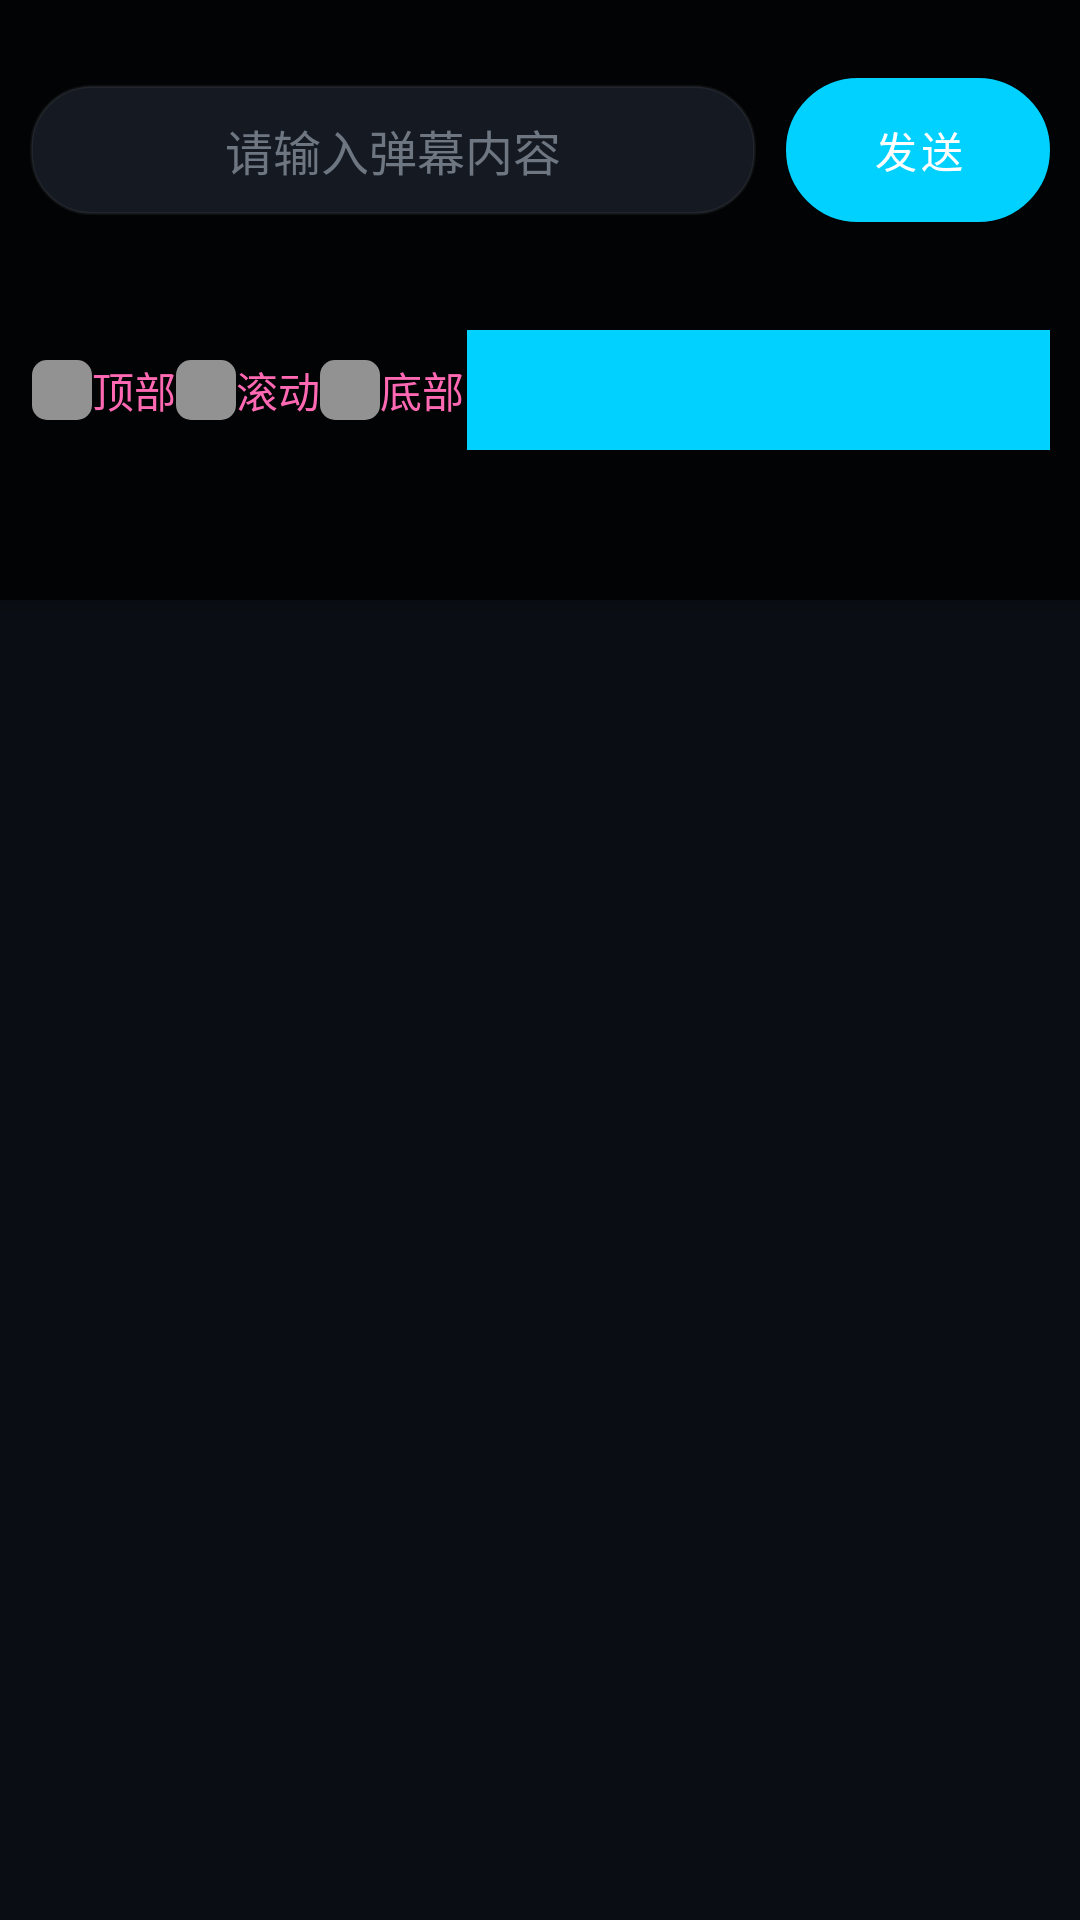

Android layout source for this screen:
<!-- AndroidManifest.xml: application theme AppTheme -->
<!-- res/layout/fragment_danmakuoptions.xml -->
<?xml version="1.0" encoding="utf-8"?>
<FrameLayout xmlns:android="http://schemas.android.com/apk/res/android"
    android:layout_width="match_parent"
    android:layout_height="200dp">
<LinearLayout
    android:id="@+id/danmaku_options"
    android:layout_width="match_parent"
    android:layout_height="200dp"
    android:orientation="vertical"
    android:padding="10dp"
    android:background="#C4000000"
    android:visibility="visible"
    android:layout_alignParentBottom="true"
    android:elevation="4dp">

    
    <LinearLayout
        android:layout_width="match_parent"
        android:layout_height="80dp"
        android:orientation="horizontal"
        android:gravity="center_vertical">

        
        <EditText
            android:id="@+id/input_danmaku"
            android:layout_width="0dp"
            android:layout_height="wrap_content"
            android:layout_weight="1"
            android:background="@drawable/edittext_background"
            android:gravity="center"
            android:hint="请输入弹幕内容"
            android:textSize="16sp"
            android:padding="10dp"
            android:singleLine="true"
            android:inputType="text" />

        
        <Button
            android:id="@+id/btn_send_danmaku"
            android:layout_width="wrap_content"
            android:layout_height="wrap_content"
            android:text="发送"
            android:textColor="#FFFFFF"
            android:background="@drawable/comment_send"
            android:layout_marginLeft="10dp"/>
    </LinearLayout>


    <LinearLayout
        android:layout_width="match_parent"
        android:layout_height="80dp"
        android:orientation="horizontal"


        >
        
        <LinearLayout
            android:layout_width="0dp"
            android:layout_height="match_parent"
            android:layout_weight="3"
            android:orientation="vertical"
            android:gravity="center"
           >
            
            <RadioGroup
                android:id="@+id/type_group"
                android:layout_width="match_parent"
                android:layout_height="wrap_content"
                android:orientation="horizontal"
                android:gravity="center"
                android:textColor="#FFFFFF"
                >

                <RadioButton
                    android:id="@+id/type_top"
                    android:layout_width="wrap_content"
                    android:layout_height="wrap_content"
                    android:text="顶部"
                    android:textColor="#FF69B4"
                    android:button="@drawable/danmakuradio_button_selector"/>

                <RadioButton
                    android:id="@+id/type_scroll"
                    android:layout_width="wrap_content"
                    android:layout_height="wrap_content"
                    android:text="滚动"
                    android:textColor="#FF69B4"
                    android:button="@drawable/danmakuradio_button_selector"/>

                <RadioButton
                    android:id="@+id/type_bottom"
                    android:layout_width="wrap_content"
                    android:layout_height="wrap_content"
                    android:text="底部"
                    android:textColor="#FF69B4"
                    android:button="@drawable/danmakuradio_button_selector"/>
            </RadioGroup>
        </LinearLayout>
        
        <LinearLayout
            android:layout_width="0dp"
            android:layout_height="match_parent"
            android:layout_weight="4"
            android:orientation="horizontal"
            android:gravity="center">
            <Button
                android:id="@+id/color_red"
                android:layout_width="0dp"
                android:layout_height="40dp"
                android:layout_weight="1"
                android:background="#e54256" />

            <Button
                android:id="@+id/color_blue"
                android:layout_width="0dp"
                android:layout_height="40dp"
                android:layout_weight="1"
                android:background="#39ccff" />

            <Button
                android:id="@+id/color_green"
                android:layout_width="0dp"
                android:layout_height="40dp"
                android:layout_weight="1"
                android:background="#64DD17" />

            <Button
                android:id="@+id/color_yellow"
                android:layout_width="0dp"
                android:layout_height="40dp"
                android:layout_weight="1"
                android:background="#ffe133" />

            <Button
                android:id="@+id/color_white"
                android:layout_width="0dp"
                android:layout_height="40dp"
                android:layout_weight="1"
                android:background="#FFFFFF" />

            <Button
                android:id="@+id/color_purple"
                android:layout_width="0dp"
                android:layout_height="40dp"
                android:layout_weight="1"
                android:background="#D500F9" />

            <Button
                android:id="@+id/color_black"
                android:layout_width="0dp"
                android:layout_height="40dp"
                android:layout_weight="1"
                android:background="#000000" />
        </LinearLayout>

    </LinearLayout>
</LinearLayout>
</FrameLayout>
<!-- resources referenced by this layout -->
<resources>
  <!-- drawable comment_send (drawable) -->
  <?xml version="1.0" encoding="utf-8"?>
  <shape xmlns:android="http://schemas.android.com/apk/res/android">
      <solid android:color="@color/brand_500" />
      <corners android:radius="50dp" />
      <stroke android:color="@color/brand_500" android:width="2dp" />
  </shape>
  <!-- drawable danmakuradio_button_selector (drawable) -->
  <selector xmlns:android="http://schemas.android.com/apk/res/android">
      
      <item android:drawable="@drawable/danmakuradio_button_checked" android:state_checked="true" />
      
      <item android:drawable="@drawable/danmakuradio_button_unchecked" />
  </selector>
  <!-- drawable edittext_background (drawable) -->
  <?xml version="1.0" encoding="utf-8"?>
  <shape xmlns:android="http://schemas.android.com/apk/res/android">
      <solid android:color="@color/dark_card" />
      <corners android:radius="20dp" />
      <stroke android:color="@color/border_soft" android:width="1dp" />
  </shape>
  <color name="brand_500">#00D1FF</color>
  <!-- drawable danmakuradio_button_checked (drawable) -->
  <shape xmlns:android="http://schemas.android.com/apk/res/android">
      <solid android:color="#FF69B4" /> 
      <size android:width="20dp" android:height="20dp" /> 
      <corners android:radius="5dp" /> 
  </shape>
  <!-- drawable danmakuradio_button_unchecked (drawable) -->
  <shape xmlns:android="http://schemas.android.com/apk/res/android">
      <solid android:color="#FFFFFF" /> 
      <size android:width="20dp" android:height="20dp" /> 
      <corners android:radius="5dp" /> 
  </shape>
  <color name="dark_card">#151921</color>
  <color name="border_soft">#0DFFFFFF</color>
  <color name="brand_700">#0089B7</color>
  <color name="accent_500">#7000FF</color>
  <color name="text_on_brand">#FFFFFF</color>
  <color name="dark_bg">#0A0E14</color>
  <color name="text_primary">#E6EDF3</color>
  <color name="text_secondary">#8B949E</color>
  <color name="text_tertiary">#6E7681</color>
  <style name="AlertDialogCustom" parent="Theme.MaterialComponents.Dialog.Alert">
          <item name="colorPrimary">@color/brand_500</item>
          <item name="colorAccent">@color/brand_500</item>
          <item name="android:background">@color/dark_card</item>
          <item name="android:textColor">@color/text_primary</item>
          <item name="android:textColorPrimary">@color/text_primary</item>
          <item name="android:textColorSecondary">@color/text_secondary</item>
          <item name="buttonBarPositiveButtonStyle">@style/AlertDialogButton</item>
          <item name="buttonBarNegativeButtonStyle">@style/AlertDialogButton</item>
      </style>
  <style name="AlertDialogButton" parent="Widget.MaterialComponents.Button.TextButton.Dialog">
          <item name="android:textColor">@color/brand_500</item>
          <item name="android:textAllCaps">false</item>
      </style>
</resources>
